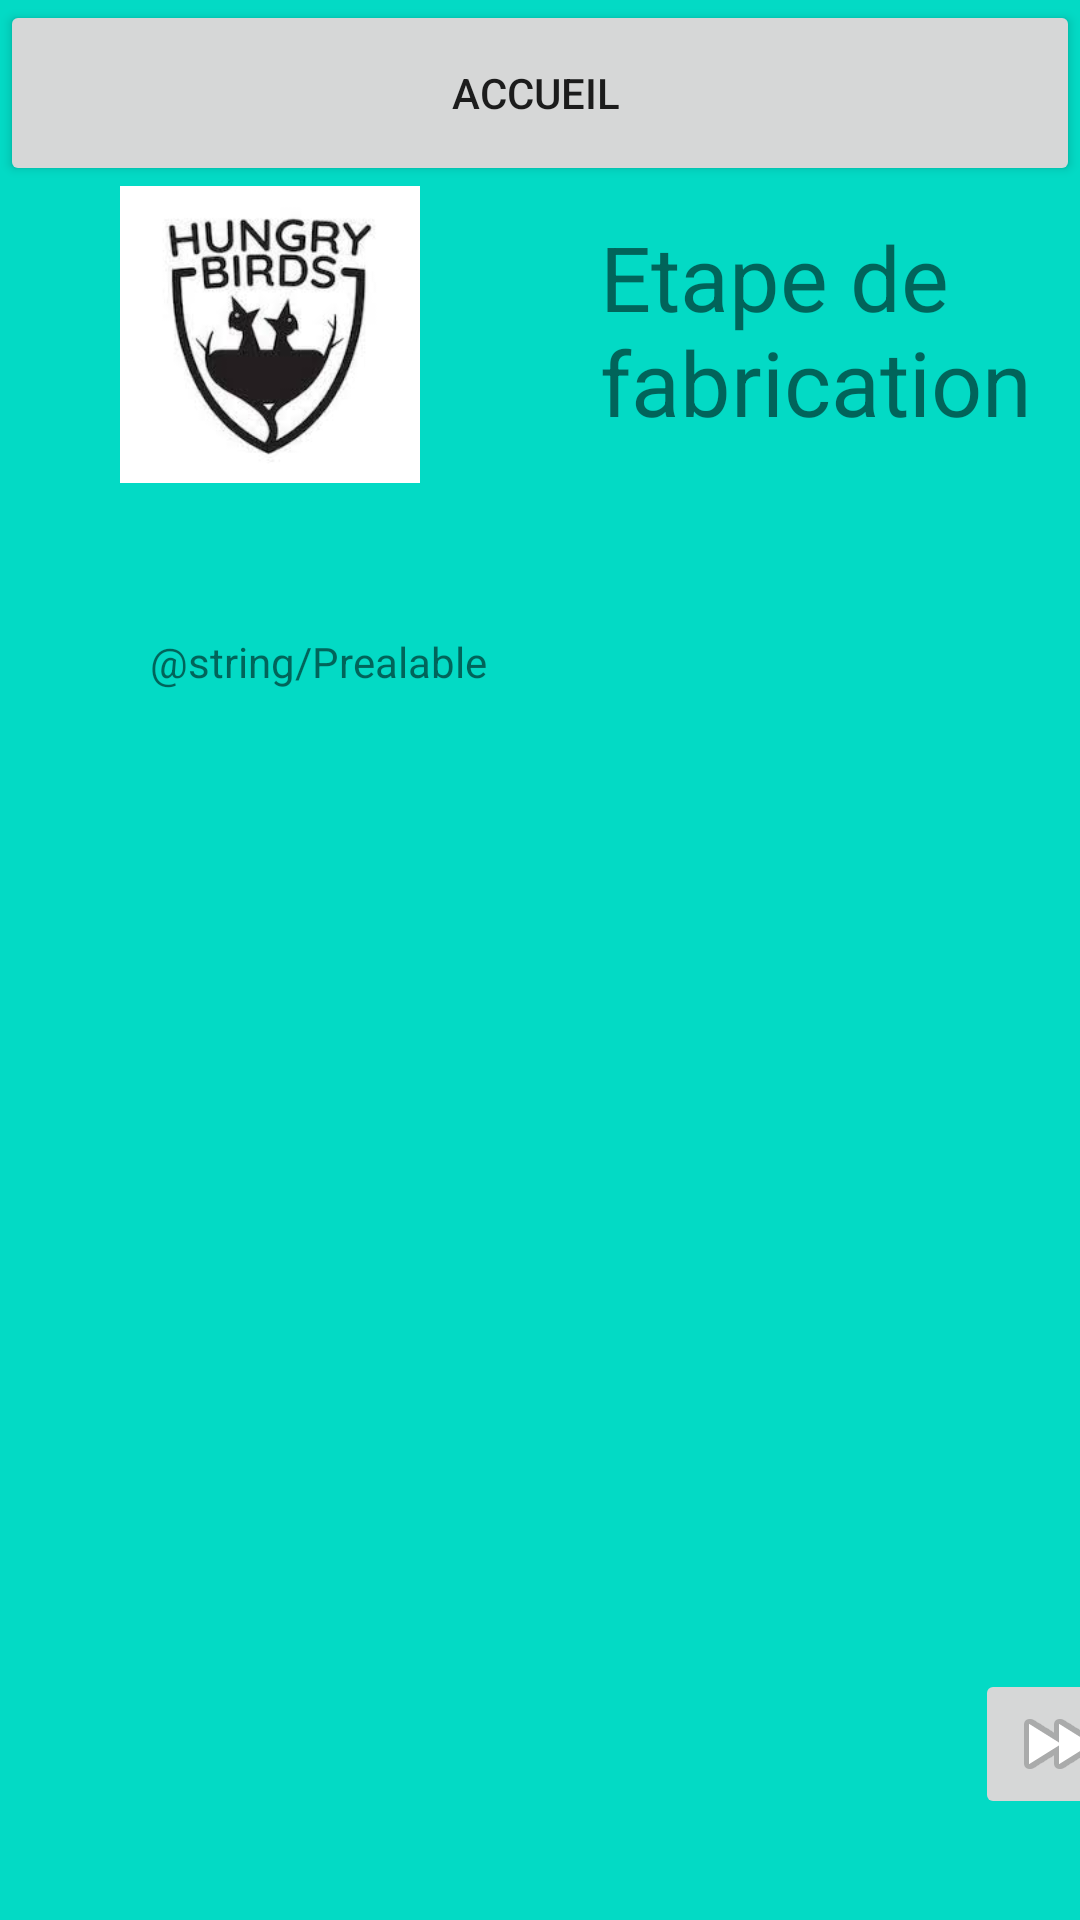

The Android layout XML behind this screen, and the referenced resources:
<!-- AndroidManifest.xml: application theme Theme.HungryBirds -->
<!-- res/layout/activity_wwa.xml -->
<?xml version="1.0" encoding="utf-8"?>
<androidx.constraintlayout.widget.ConstraintLayout xmlns:android="http://schemas.android.com/apk/res/android"
    android:layout_width="match_parent"
    android:layout_height="match_parent"
    xmlns:app="http://schemas.android.com/apk/res-auto">

    <LinearLayout
        android:id="@+id/linearLayout"
        android:layout_width="match_parent"
        android:layout_height="match_parent"
        android:background="@color/teal_200"
        android:orientation="vertical">

        <Button
            android:id="@+id/buttonClose"
            android:layout_width="match_parent"
            android:layout_height="62dp"
            android:text="Accueil " />

        <LinearLayout
            android:layout_width="match_parent"
            android:layout_height="99dp"
            android:orientation="horizontal">

            <ImageView
                android:id="@+id/imageView2"
                android:layout_width="match_parent"
                android:layout_height="100dp"
                android:layout_weight="1"
                app:srcCompat="@drawable/images" />

            <TextView
                android:id="@+id/textView"
                android:layout_width="match_parent"
                android:layout_height="100dp"
                android:layout_weight="1"
                android:paddingLeft="20dp"
                android:paddingTop="10dp"
                android:text="Etape de fabrication"
                android:textSize="30dp" />
        </LinearLayout>


        <FrameLayout
            android:layout_width="match_parent"
            android:layout_height="match_parent">

            <TextView
                android:id="@+id/textView_texte"
                android:layout_width="match_parent"
                android:layout_height="600dp"
                android:layout_marginLeft="50dp"
                android:layout_marginTop="50dp"
                android:layout_marginRight="50dp"
                android:layout_weight="1"
                android:text="@string/Prealable"
                android:visibility="visible" />


        </FrameLayout>

    </LinearLayout>

    <LinearLayout
        android:layout_width="811dp"
        android:layout_height="127dp"
        android:orientation="horizontal"
        app:layout_constraintBottom_toBottomOf="parent"
        app:layout_constraintEnd_toEndOf="parent"
        app:layout_constraintStart_toStartOf="parent"
        app:layout_constraintTop_toBottomOf="@+id/linearLayout"
        app:layout_constraintVertical_bias="0.65999997">

        <ImageButton
            android:id="@+id/imageButton_flecheG"
            android:layout_width="50dp"
            android:layout_height="50dp"
            android:layout_marginLeft="200dp"
            app:srcCompat="@android:drawable/ic_media_rew"
            android:visibility="invisible" />

        <ImageButton
            android:id="@+id/imageButton_flecheD"
            android:layout_width="wrap_content"
            android:layout_height="50dp"
            android:layout_marginLeft="300dp"
            app:srcCompat="@android:drawable/ic_media_ff"
            android:visibility="visible" />
    </LinearLayout>

</androidx.constraintlayout.widget.ConstraintLayout>
<!-- resources referenced by this layout -->
<resources>
  <!-- drawable images: jpg bitmap (drawable-v24, 6812 bytes) -->
  <style name="Theme.HungryBirds" parent="Theme.MaterialComponents.DayNight.DarkActionBar">
          
          <item name="colorPrimary">@color/purple_500</item>
          <item name="colorPrimaryVariant">@color/purple_700</item>
          <item name="colorOnPrimary">@color/white</item>
          
          <item name="colorSecondary">@color/teal_200</item>
          <item name="colorSecondaryVariant">@color/teal_700</item>
          <item name="colorOnSecondary">@color/black</item>
          
          <item name="android:statusBarColor" tools:targetApi="l">?attr/colorPrimaryVariant</item>
          
      </style>
  <!-- not gathered from this repository: default colours our renderer supplied (Android Studio template values) -->
  <color name="purple_500">#FF6200EE</color>
  <color name="purple_700">#FF3700B3</color>
  <color name="teal_200">#FF03DAC5</color>
  <color name="teal_700">#FF018786</color>
  <color name="black">#FF000000</color>
  <color name="white">#FFFFFFFF</color>
</resources>
